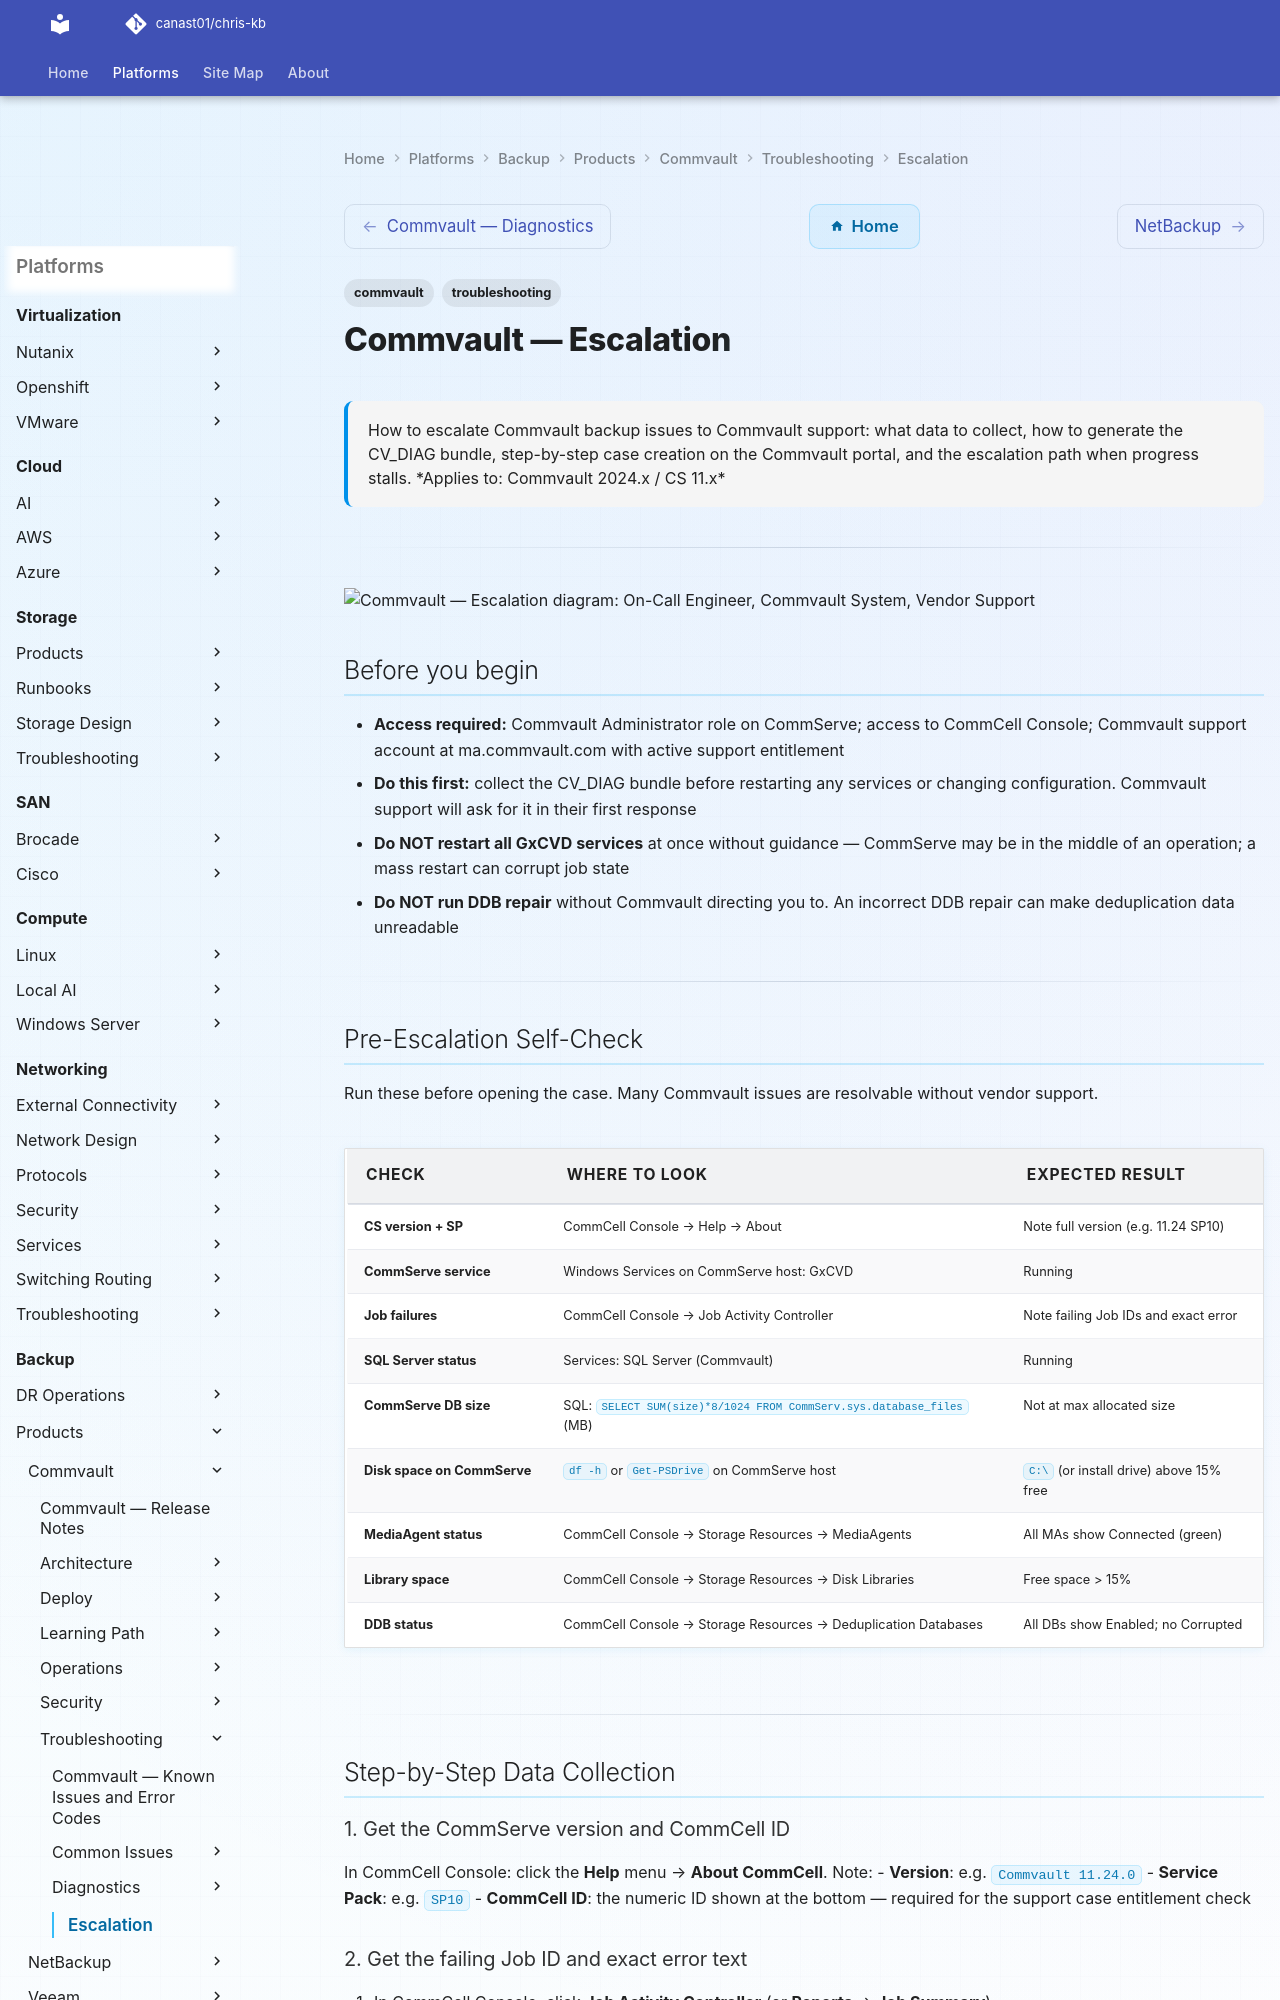

repository: canast01/chris-kb · page: backup/products/commvault/troubleshooting/escalation/index.html · generator: mkdocs

---
tags:
  - commvault
  - troubleshooting
search:
  boost: 1.5
description: "How to escalate Commvault backup issues to Commvault support: what data to collect, how to generate the CV_DIAG bundle, step-by-step case creation on the..."
---
# Commvault — Escalation

<div class="kb-summary">
How to escalate Commvault backup issues to Commvault support: what data to collect, how to generate the CV_DIAG bundle, step-by-step case creation on the Commvault portal, and the escalation path when progress stalls.

*Applies to: Commvault 2024.x / CS 11.x*
</div>

---

```plantuml
@startuml
skinparam sequenceArrowThickness 1.5
skinparam roundcorner 5

actor "On-Call Engineer" as ENG
participant "Commvault\nSystem" as SYS
participant "Vendor Support" as SUP

ENG -> SYS: Pre-Escalation Self-Check
SYS --> ENG: Output
ENG -> SYS: Step-by-Step Data Collection
SYS --> ENG: Output
ENG -> SYS: How to Open the Case on the Commvault Support Port
SYS --> ENG: Output
ENG -> SUP: Escalate with diagnostic bundle
SUP --> ENG: Case / resolution path

@enduml
```

## Before you begin

- **Access required:** Commvault Administrator role on CommServe; access to CommCell Console; Commvault support account at ma.commvault.com with active support entitlement
- **Do this first:** collect the CV_DIAG bundle before restarting any services or changing configuration. Commvault support will ask for it in their first response
- **Do NOT restart all GxCVD services** at once without guidance — CommServe may be in the middle of an operation; a mass restart can corrupt job state
- **Do NOT run DDB repair** without Commvault directing you to. An incorrect DDB repair can make deduplication data unreadable

---

## Pre-Escalation Self-Check

Run these before opening the case. Many Commvault issues are resolvable without vendor support.

| Check | Where to look | Expected result |
|---|---|---|
| CS version + SP | CommCell Console → Help → About | Note full version (e.g. 11.24 SP10) |
| CommServe service | Windows Services on CommServe host: GxCVD | Running |
| Job failures | CommCell Console → Job Activity Controller | Note failing Job IDs and exact error |
| SQL Server status | Services: SQL Server (Commvault) | Running |
| CommServe DB size | SQL: `SELECT SUM(size)*8/1024 FROM CommServ.sys.database_files` (MB) | Not at max allocated size |
| Disk space on CommServe | `df -h` or `Get-PSDrive` on CommServe host | `C:\` (or install drive) above 15% free |
| MediaAgent status | CommCell Console → Storage Resources → MediaAgents | All MAs show Connected (green) |
| Library space | CommCell Console → Storage Resources → Disk Libraries | Free space > 15% |
| DDB status | CommCell Console → Storage Resources → Deduplication Databases | All DBs show Enabled; no Corrupted |

---

## Step-by-Step Data Collection
